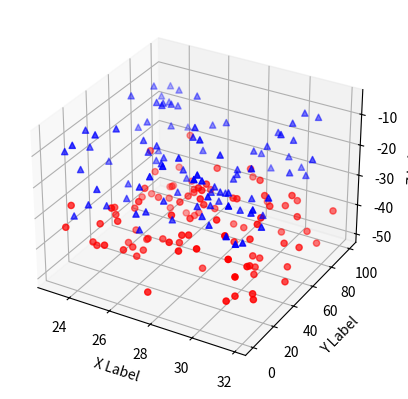

Python code for this plot:
# 约定俗成的写法plt
import matplotlib.pyplot as plt
from mpl_toolkits.mplot3d import Axes3D
import matplotlib as mpl
from mpl_toolkits.mplot3d import axes3d
from matplotlib import cm
from matplotlib.ticker import LinearLocator, FormatStrFormatter
# 首先定义两个函数（正弦&余弦）
import numpy as np

'''
利用matplotlib库画3位坐标图
'''

# X = np.linspace(-np.pi, np.pi, 256, endpoint=True) #-π to+π的256个值
# C, S = np.cos(X), np.sin(X)
# plt.plot(X, C)
# plt.plot(X, S)
# # 在ipython的交互环境中需要这句话才能显示出来
# plt.show()


# fig = plt.figure()
# ax = fig.add_subplot(111, projection='3d')

# 直线绘制（Line plots）
# mpl.rcParams['legend.fontsize'] = 10
#
# fig = plt.figure()
# ax = fig.gca(projection='3d')
# theta = np.linspace(-4 * np.pi, 4 * np.pi, 100)
# z = np.linspace(-2, 2, 100)
# r = z ** 2 + 1
# x = r * np.sin(theta)
# y = r * np.cos(theta)
# ax.plot(x, y, z, label='parametric curve')
#
#
# ax.legend()

# 散点绘制（Scatter plots）
def randrange(n, vmin, vmax):
    '''
    Helper function to make an array of random numbers having shape (n, )
    with each number distributed Uniform(vmin, vmax).
    '''
    return (vmax - vmin) * np.random.rand(n) + vmin


fig = plt.figure()
# 111，指的就是将这块画布分为1×1，然后1对应的就是1号区
ax = fig.add_subplot(111, projection='3d')
n = 100
# For each set of style and range settings, plot n random points in the box
# defined by x in [23, 32], y in [0, 100], z in [zlow, zhigh].
# 对于每组样式和范围设置，在[23,32]中的x、[0,100]中的y、[zlow，zhigh]中的z定义的框中绘制n个随机点。
for c, m, zlow, zhigh in [('r', 'o', -50, -25), ('b', '^', -30, -5)]:
    # [('r', 'o', -50, -25), ('b', '^', -30, -5)]是个列表，c, m, zlow, zhigh分别取其中的值
    print(zlow, zhigh)
    xs = randrange(n, 23, 32)
    ys = randrange(n, 0, 100)
    zs = randrange(n, zlow, zhigh)
    # c, marker控制点的颜色，形状
    # 画散点图
    ax.scatter(xs, ys, zs, c=c, marker=m)

ax.set_xlabel('X Label')
ax.set_ylabel('Y Label')
ax.set_zlabel('Z Label')

# 线框图（Wireframe plots）
# fig = plt.figure()
# ax = fig.add_subplot(111, projection='3d')
#
# # Grab some test data.
# X, Y, Z = axes3d.get_test_data(0.05)
#
# # Plot a basic wireframe.
# ax.plot_wireframe(X, Y, Z, rstride=10, cstride=10)

# 表面图（Surface plots）
# fig = plt.figure()
# ax = fig.gca(projection='3d')
#
# # Make data.
# X = np.arange(-5, 5, 0.25)
# Y = np.arange(-5, 5, 0.25)
# X, Y = np.meshgrid(X, Y)
# R = np.sqrt(X ** 2 + Y ** 2)
# Z = np.sin(R)
#
# # Plot the surface.
# surf = ax.plot_surface(X, Y, Z, cmap=cm.coolwarm,
#                        linewidth=0, antialiased=False)
#
# # Customize the z axis.
# ax.set_zlim(-1.01, 1.01)
# ax.zaxis.set_major_locator(LinearLocator(10))
# ax.zaxis.set_major_formatter(FormatStrFormatter('%.02f'))
#
# # Add a color bar which maps values to colors.
# fig.colorbar(surf, shrink=0.5, aspect=5)

# fig = plt.figure()
# ax = fig.add_subplot(111, projection='3d')
# X, Y, Z = axes3d.get_test_data(0.05)
# cset = ax.contour(X, Y, Z, cmap=cm.coolwarm)
# ax.clabel(cset, fontsize=9, inline=1)

# 二维的等高线，同样可以配合三维表面图一起绘制：
# fig = plt.figure()
# ax = fig.gca(projection='3d')
# X, Y, Z = axes3d.get_test_data(0.05)
# ax.plot_surface(X, Y, Z, rstride=8, cstride=8, alpha=0.3)
# cset = ax.contour(X, Y, Z, zdir='z', offset=-100, cmap=cm.coolwarm)
# cset = ax.contour(X, Y, Z, zdir='x', offset=-40, cmap=cm.coolwarm)
# cset = ax.contour(X, Y, Z, zdir='y', offset=40, cmap=cm.coolwarm)
#
# ax.set_xlabel('X')
# ax.set_xlim(-40, 40)
# ax.set_ylabel('Y')
# ax.set_ylim(-40, 40)
# ax.set_zlabel('Z')
# ax.set_zlim(-100, 100)

# 也可以是三维等高线在二维平面的投影：
# fig = plt.figure()
# ax = fig.gca(projection='3d')
# X, Y, Z = axes3d.get_test_data(0.05)
# ax.plot_surface(X, Y, Z, rstride=8, cstride=8, alpha=0.3)
# cset = ax.contourf(X, Y, Z, zdir='z', offset=-100, cmap=cm.coolwarm)
# cset = ax.contourf(X, Y, Z, zdir='x', offset=-40, cmap=cm.coolwarm)
# cset = ax.contourf(X, Y, Z, zdir='y', offset=40, cmap=cm.coolwarm)
#
# ax.set_xlabel('X')
# ax.set_xlim(-40, 40)
# ax.set_ylabel('Y')
# ax.set_ylim(-40, 40)
# ax.set_zlabel('Z')
# ax.set_zlim(-100, 100)

plt.show()